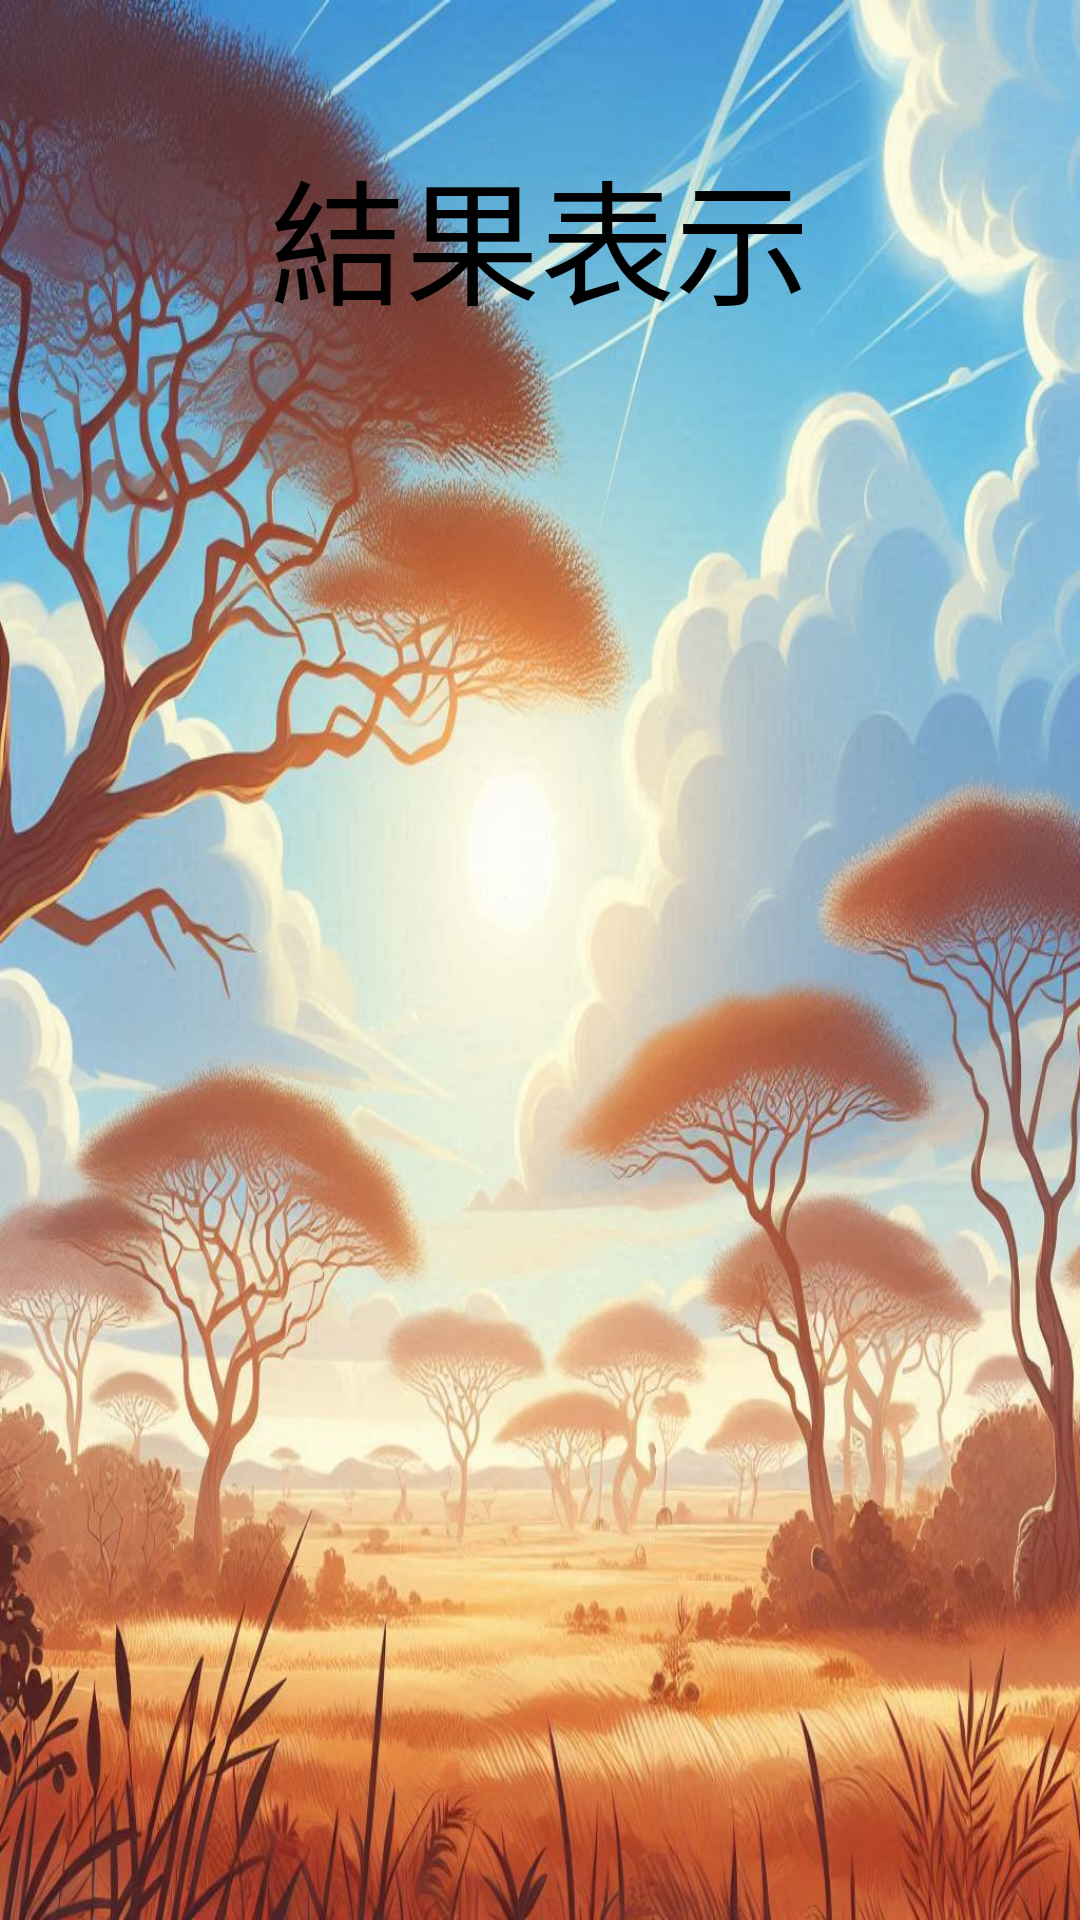

This screen was rendered from an Android layout file. Write that file and the resources it references.
<!-- AndroidManifest.xml: application theme Theme.Rush -->
<!-- res/layout/activity_result.xml -->
<?xml version="1.0" encoding="utf-8"?>
<androidx.constraintlayout.widget.ConstraintLayout xmlns:android="http://schemas.android.com/apk/res/android"
    xmlns:app="http://schemas.android.com/apk/res-auto"
    xmlns:tools="http://schemas.android.com/tools"
    android:layout_width="match_parent"
    android:layout_height="match_parent"
    android:background="@drawable/backgroundart"
    tools:context=".ResultActivity">



    <ImageView
        android:id="@+id/home_icon"
        android:layout_width="0dp"
        android:layout_height="0dp"
        android:src="@drawable/home"
        android:contentDescription="Home icon"
        app:layout_constraintWidth_default="percent"
        app:layout_constraintHeight_default="percent"
        app:layout_constraintHeight_percent=".07"
        app:layout_constraintWidth_percent=".14"
        app:layout_constraintTop_toTopOf="parent"
        app:layout_constraintBottom_toBottomOf="parent"
        app:layout_constraintLeft_toLeftOf="parent"
        app:layout_constraintRight_toRightOf="parent"
        app:layout_constraintVertical_bias="0"
        app:layout_constraintHorizontal_bias="0" />

    <TextView
        android:id="@+id/titleTextView"
        android:layout_width="wrap_content"
        android:layout_height="wrap_content"
        android:text="結果表示"
        android:textSize="45dp"
        android:textColor="@android:color/black"
        app:layout_constraintTop_toTopOf="parent"
        app:layout_constraintBottom_toBottomOf="parent"
        app:layout_constraintStart_toStartOf="parent"
        app:layout_constraintEnd_toEndOf="parent"
        app:layout_constraintHorizontal_bias="0.5"
        app:layout_constraintVertical_bias="0.08"
        android:gravity="center_horizontal"/>

    <ImageView
        android:id="@+id/imageview"
        android:layout_width="0dp"
        android:layout_height="0dp"
        app:layout_constraintTop_toBottomOf="@id/titleTextView"
        app:layout_constraintBottom_toBottomOf="parent"
        app:layout_constraintStart_toStartOf="parent"
        app:layout_constraintEnd_toEndOf="parent"
        app:layout_constraintHorizontal_bias="0.5"
        app:layout_constraintVertical_bias="0.03"
        android:gravity="center_horizontal"
        app:layout_constraintWidth_default="percent"
        app:layout_constraintHeight_default="percent"
        app:layout_constraintHeight_percent=".35"
        app:layout_constraintWidth_percent=".8"/>


    <TextView
        android:id="@+id/resultTextView"
        android:layout_width="0dp"
        android:layout_height="0dp"
        android:textSize="30dp"
        android:textColor="@android:color/black"
        app:layout_constraintTop_toBottomOf="@id/imageview"
        app:layout_constraintBottom_toBottomOf="parent"
        app:layout_constraintStart_toStartOf="parent"
        app:layout_constraintEnd_toEndOf="parent"
        app:layout_constraintHorizontal_bias="0.5"
        app:layout_constraintVertical_bias="0.3"
        android:gravity="center_horizontal"
        app:layout_constraintWidth_default="percent"
        app:layout_constraintHeight_default="percent"
        app:layout_constraintHeight_percent=".2"
        app:layout_constraintWidth_percent=".75"/>

</androidx.constraintlayout.widget.ConstraintLayout>
<!-- resources referenced by this layout -->
<resources>
  <!-- drawable backgroundart: jpg bitmap (drawable, 179653 bytes) -->
  <style name="Theme.Rush" parent="Base.Theme.Rush" />
  <style name="Base.Theme.Rush" parent="Theme.Material3.DayNight.NoActionBar">
          
          
      </style>
</resources>
